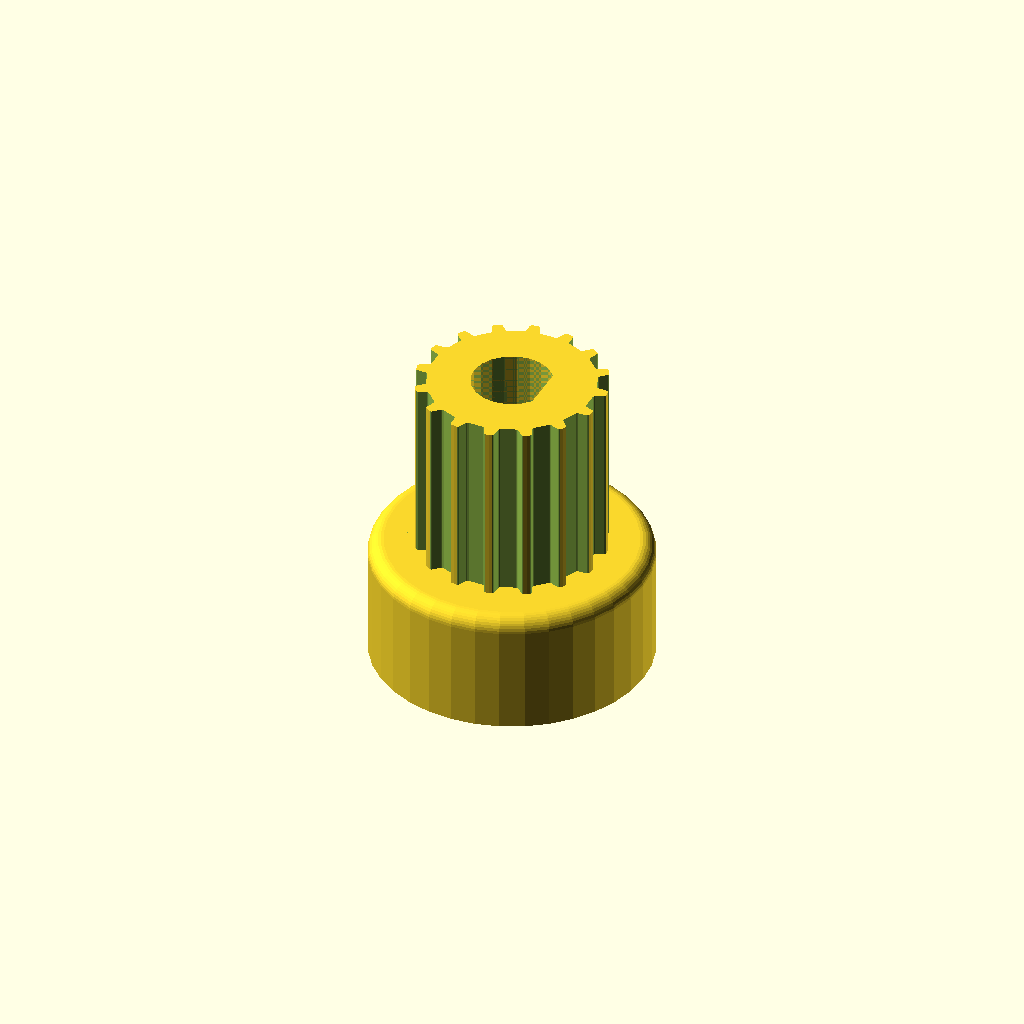
Cell 1: rendered with the file's own defaults.
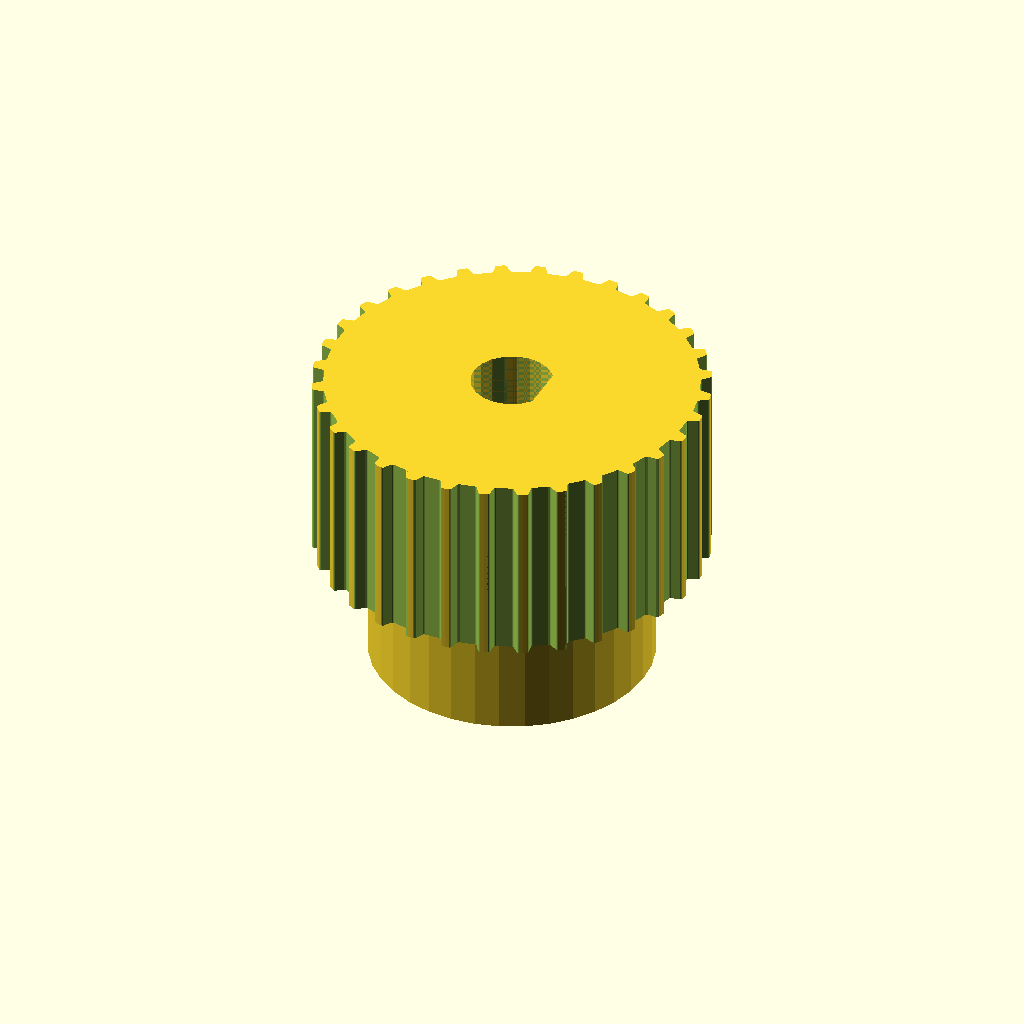
Cell 2: teeth = 32 (everything else at default).
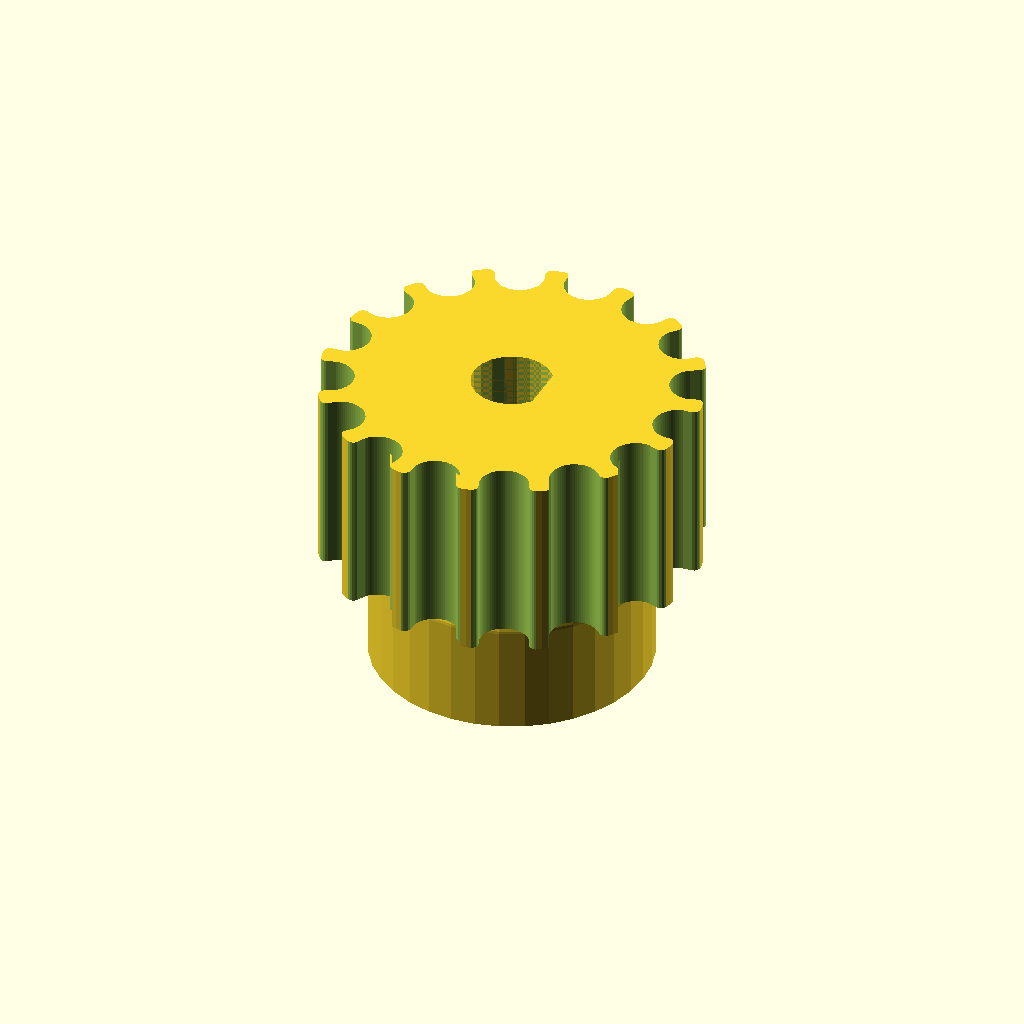
Cell 3 — profile set to 10, the other parameters unchanged.
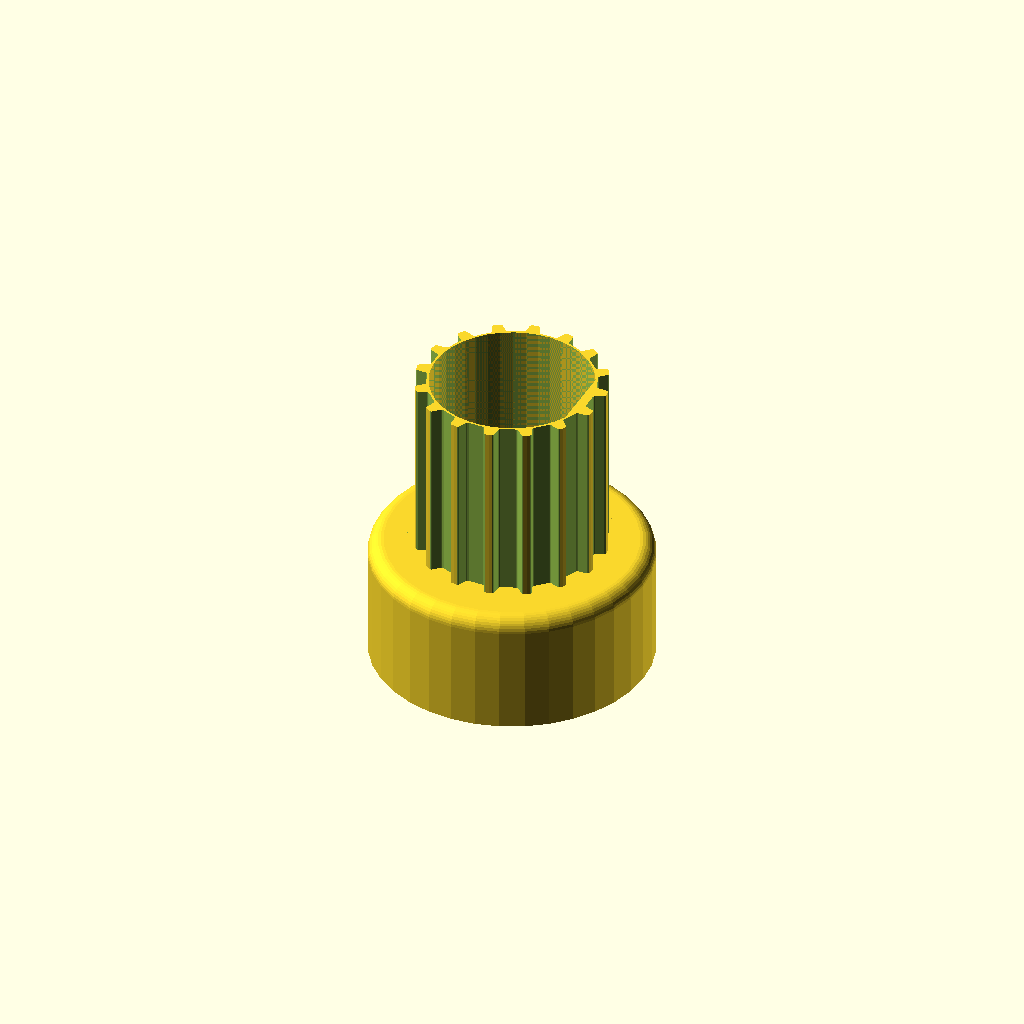
Cell 4 — motor_shaft set to 10.4, the other parameters unchanged.
One fixed orthographic camera (rotation 55°, 0°, 25°; colour scheme Cornfield) for every cell.
Source of the model, scadFiles/1190802/1863081.scad:
// Parametric Pulley with multiple belt profiles

// by droftarts January 2012

// Modified by o462 December 2015 (added D-shaft + corrected captive nut disabling)



// Based on pulleys by:

// http://www.thingiverse.com/thing:11256 by me!

// https://github.com/prusajr/PrusaMendel by Josef Prusa

// http://www.thingiverse.com/thing:3104 by GilesBathgate

// http://www.thingiverse.com/thing:2079 by nophead



// dxf tooth data from http://oem.cadregister.com/asp/PPOW_Entry.asp?company=915217&elementID=07807803/METRIC/URETH/WV0025/F

// pulley diameter checked and modelled from data at http://www.sdp-si.com/D265/HTML/D265T016.html



/**

 * @name Pulley

 * @category Printed

 * @using 1 x m3 nut, normal or nyloc

 * @using 1 x m3x10 set screw or 1 x m3x8 grub screw

 */





// tuneable constants



teeth = 16;			// Number of teeth, standard Mendel T5 belt = 8, gives Outside Diameter of 11.88mm

profile = 5;		// 1=MXL 2=40DP 3=XL 4=H 5=T2.5 6=T5 7=T10 8=AT5 9=HTD_3mm 10=HTD_5mm 11=HTD_8mm 12=GT2_2mm 13=GT2_3mm 14=GT2_5mm



motor_shaft = 5.2;	// NEMA17 motor shaft exact diameter = 5

m3_dia = 3.2;		// 3mm hole diameter

m3_nut_hex = 1;		// 1 for hex, 0 for square nut

m3_nut_flats = 5.7;	// normal M3 hex nut exact width = 5.5

m3_nut_depth = 2.7;	// normal M3 hex nut exact depth = 2.4, nyloc = 4



retainer = 0;		// Belt retainer above teeth, 0 = No, 1 = Yes

retainer_ht = 1.5;	// height of retainer flange over pulley, standard = 1.5

idler = 0;			// Belt retainer below teeth, 0 = No, 1 = Yes

idler_ht = 2;		// height of idler flange over pulley, standard = 1.5



retainer = 0;		// Belt retainer above teeth, 0 = No, 1 = Yes



d_shaft = 1;        // D shaped shaft, 0 = No, 1 = Yes

d_shaft_depth = 0.5;  // mm of the cut part from the shaft



pulley_t_ht = 12;	// length of toothed part of pulley, standard = 12

pulley_b_ht = 8;		// pulley base height, standard = 8. Set to same as idler_ht if you want an idler but no pulley.

pulley_b_dia = 18;	// pulley base diameter, standard = 20

no_of_nuts = 0;		// number of captive nuts required, standard = 1

nut_angle = 90;		// angle between nuts, standard = 90

nut_shaft_distance = 1.2;	// distance between inner face of nut and shaft, can be negative.





//	********************************

//	** Scaling tooth for good fit **

//	********************************

/*	To improve fit of belt to pulley, set the following constant. Decrease or increase by 0.1mm at a time. We are modelling the *BELT* tooth here, not the tooth on the pulley. Increasing the number will *decrease* the pulley tooth size. Increasing the tooth width will also scale proportionately the tooth depth, to maintain the shape of the tooth, and increase how far into the pulley the tooth is indented. Can be negative */



additional_tooth_width = 0.3; //mm



//	If you need more tooth depth than this provides, adjust the following constant. However, this will cause the shape of the tooth to change.



additional_tooth_depth = 0; //mm



// calculated constants



nut_elevation = pulley_b_ht/2;

m3_nut_points = 2*((m3_nut_flats/2)/cos(30)); // This is needed for the nut trap



// The following set the pulley diameter for a given number of teeth



MXL_pulley_dia = tooth_spacing (2.032,0.254);

40DP_pulley_dia = tooth_spacing (2.07264,0.1778);

XL_pulley_dia = tooth_spacing (5.08,0.254);

H_pulley_dia = tooth_spacing (9.525,0.381);

T2_5_pulley_dia = tooth_spaceing_curvefit (0.7467,0.796,1.026);

T5_pulley_dia = tooth_spaceing_curvefit (0.6523,1.591,1.064);

T10_pulley_dia = tooth_spacing (10,0.93);

AT5_pulley_dia = tooth_spaceing_curvefit (0.6523,1.591,1.064);

HTD_3mm_pulley_dia = tooth_spacing (3,0.381);

HTD_5mm_pulley_dia = tooth_spacing (5,0.5715);

HTD_8mm_pulley_dia = tooth_spacing (8,0.6858);

GT2_2mm_pulley_dia = tooth_spacing (2,0.254);

GT2_3mm_pulley_dia = tooth_spacing (3,0.381);

GT2_5mm_pulley_dia = tooth_spacing (5,0.5715);



// The following calls the pulley creation part, and passes the pulley diameter and tooth width to that module



if ( profile == 1 ) { pulley ( "MXL" , MXL_pulley_dia , 0.508 , 1.321 ); }

if ( profile == 2 ) { pulley ( "40 D.P." , 40DP_pulley_dia , 0.457 , 1.226 ); }

    if ( profile == 3 ) { pulley ( "XL" , XL_pulley_dia , 1.27, 3.051 ); }

if ( profile == 4 ) { pulley ( "H" , H_pulley_dia ,1.905 , 5.359 ); }

if ( profile == 5 ) { pulley ( "T2.5" , T2_5_pulley_dia , 0.7 , 1.678 ); }

if ( profile == 6 ) { pulley ( "T5" , T5_pulley_dia , 1.19 , 3.264 ); }

if ( profile == 7 ) { pulley ( "T10" , T10_pulley_dia , 2.5 , 6.13 ); }

if ( profile == 8 ) { pulley ( "AT5" , AT5_pulley_dia , 1.19 , 4.268 ); }

if ( profile == 9 ) { pulley ( "HTD 3mm" , HTD_3mm_pulley_dia , 1.289 , 2.27 ); }

if ( profile == 10 ) { pulley ( "HTD 5mm" , HTD_5mm_pulley_dia , 2.199 , 3.781 ); }

if ( profile == 11 ) { pulley ( "HTD 8mm" , HTD_8mm_pulley_dia , 3.607 , 6.603 ); }

if ( profile == 12 ) { pulley ( "GT2 2mm" , GT2_2mm_pulley_dia , 0.764 , 1.494 ); }

if ( profile == 13 ) { pulley ( "GT2 3mm" , GT2_3mm_pulley_dia , 1.169 , 2.31 ); }

if ( profile == 14 ) { pulley ( "GT2 5mm" , GT2_5mm_pulley_dia , 1.969 , 3.952 ); }



// Functions



function tooth_spaceing_curvefit (b,c,d)

	= ((c * pow(teeth,d)) / (b + pow(teeth,d))) * teeth ;



function tooth_spacing(tooth_pitch,pitch_line_offset)

	= (2*((teeth*tooth_pitch)/(3.14159265*2)-pitch_line_offset)) ;



// Main Module



module pulley( belt_type , pulley_OD , tooth_depth , tooth_width )

	{

	echo (str("Belt type = ",belt_type,"; Number of teeth = ",teeth,"; Pulley Outside Diameter = ",pulley_OD,"mm "));

	tooth_distance_from_centre = sqrt( pow(pulley_OD/2,2) - pow((tooth_width+additional_tooth_width)/2,2));

	tooth_width_scale = (tooth_width + additional_tooth_width ) / tooth_width;

	tooth_depth_scale = ((tooth_depth + additional_tooth_depth ) / tooth_depth) ;





//	************************************************************************

//	*** uncomment the following line if pulley is wider than puller base ***

//	************************************************************************



//	translate ([0,0, pulley_b_ht + pulley_t_ht + retainer_ht ]) rotate ([0,180,0])



	difference()

	 {	 

		union()

		{

			//base

	

			if ( pulley_b_ht < 2 ) { echo ("CAN'T DRAW PULLEY BASE, HEIGHT LESS THAN 2!!!"); } else {

				rotate_extrude($fn=pulley_b_dia*2)

				{

						square([pulley_b_dia/2-1,pulley_b_ht]);

						square([pulley_b_dia/2,pulley_b_ht-1]);

						translate([pulley_b_dia/2-1,pulley_b_ht-1]) circle(1);

				}

			}



		difference()

			{

			//shaft - diameter is outside diameter of pulley

			

			translate([0,0,pulley_b_ht]) 

			rotate ([0,0,360/(teeth*4)]) 

			cylinder(r=pulley_OD/2,h=pulley_t_ht, $fn=teeth*4);

	

			//teeth - cut out of shaft

		

			for(i=[1:teeth]) 

			rotate([0,0,i*(360/teeth)])

			translate([0,-tooth_distance_from_centre,pulley_b_ht -1]) 

			scale ([ tooth_width_scale , tooth_depth_scale , 1 ]) 

			{

			if ( profile == 1 ) { MXL();}

			if ( profile == 2 ) { 40DP();}

			if ( profile == 3 ) { XL();}

			if ( profile == 4 ) { H();}

			if ( profile == 5 ) { T2_5();}

			if ( profile == 6 ) { T5();}

			if ( profile == 7 ) { T10();}

			if ( profile == 8 ) { AT5();}

			if ( profile == 9 ) { HTD_3mm();}

			if ( profile == 10 ) { HTD_5mm();}

			if ( profile == 11 ) { HTD_8mm();}

			if ( profile == 12 ) { GT2_2mm();}

			if ( profile == 13 ) { GT2_3mm();}

			if ( profile == 14 ) { GT2_5mm();}

			}



			}

			

		//belt retainer / idler

		if ( retainer > 0 ) {translate ([0,0, pulley_b_ht + pulley_t_ht ]) 

		rotate_extrude($fn=teeth*4)  

		polygon([[0,0],[pulley_OD/2,0],[pulley_OD/2 + retainer_ht , retainer_ht],[0 , retainer_ht],[0,0]]);}

		

		if ( idler > 0 ) {translate ([0,0, pulley_b_ht - idler_ht ]) 

		rotate_extrude($fn=teeth*4)  

		polygon([[0,0],[pulley_OD/2 + idler_ht,0],[pulley_OD/2 , idler_ht],[0 , idler_ht],[0,0]]);}

	

		}

	   

		//hole for motor shaft

		translate([0,0,-1])cylinder(r=motor_shaft/2,h=pulley_b_ht + pulley_t_ht + retainer_ht + 2,$fn=motor_shaft*4);

        

		//captive nut and grub screw holes

        if( no_of_nuts > 0) {

            if ( pulley_b_ht < m3_nut_flats ) { echo ("CAN'T DRAW CAPTIVE NUTS, HEIGHT LESS THAN NUT DIAMETER!!!"); } else {

            if ( (pulley_b_dia - motor_shaft)/2 < m3_nut_depth + 3 ) { echo ("CAN'T DRAW CAPTIVE NUTS, DIAMETER TOO SMALL FOR NUT DEPTH!!!"); } else {

        

                for(j=[1:no_of_nuts]) rotate([0,0,j*nut_angle])

                translate([0,0,nut_elevation])rotate([90,0,0])

        

                union()

                {

                    //entrance

                    translate([0,-pulley_b_ht/4-0.5,motor_shaft/2+m3_nut_depth/2+nut_shaft_distance]) cube([m3_nut_flats,pulley_b_ht/2+1,m3_nut_depth],center=true);

        

                    //nut

                    if ( m3_nut_hex > 0 )

                        {

                            // hex nut

                            translate([0,0.25,motor_shaft/2+m3_nut_depth/2+nut_shaft_distance]) rotate([0,0,30]) cylinder(r=m3_nut_points/2,h=m3_nut_depth,center=true,$fn=6);

                        } else {

                            // square nut

                            translate([0,0.25,motor_shaft/2+m3_nut_depth/2+nut_shaft_distance]) cube([m3_nut_flats,m3_nut_flats,m3_nut_depth],center=true);

                        }

        

                    //grub screw hole

                    rotate([0,0,22.5])cylinder(r=m3_dia/2,h=pulley_b_dia/2+1,$fn=8);

                }

            }}

        }

	 }

	   

	}





        // D shaft

    if(d_shaft && no_of_nuts <= 1) {

        if(d_shaft_depth > motor_shaft / 3) {

            echo ("WARNING: D SHAFT BIGGER THAN THIRD OF MOTOR SHAFT");

        }

        intersection() {

            cylinder(r=motor_shaft/2,h=pulley_b_ht + pulley_t_ht + retainer_ht * retainer,$fn=motor_shaft*4);

            translate([motor_shaft / 2 - d_shaft_depth, -motor_shaft/2, 0]) cube([d_shaft_depth,motor_shaft,pulley_b_ht + pulley_t_ht + retainer_ht * retainer]);

        };

    }





// Tooth profile modules



module MXL()

	{

	linear_extrude(height=pulley_t_ht+2) polygon([[-0.660421,-0.5],[-0.660421,0],[-0.621898,0.006033],[-0.587714,0.023037],[-0.560056,0.049424],[-0.541182,0.083609],[-0.417357,0.424392],[-0.398413,0.458752],[-0.370649,0.48514],[-0.336324,0.502074],[-0.297744,0.508035],[0.297744,0.508035],[0.336268,0.502074],[0.370452,0.48514],[0.39811,0.458752],[0.416983,0.424392],[0.540808,0.083609],[0.559752,0.049424],[0.587516,0.023037],[0.621841,0.006033],[0.660421,0],[0.660421,-0.5]]);

	}



module 40DP()

	{

	linear_extrude(height=pulley_t_ht+2) polygon([[-0.612775,-0.5],[-0.612775,0],[-0.574719,0.010187],[-0.546453,0.0381],[-0.355953,0.3683],[-0.327604,0.405408],[-0.291086,0.433388],[-0.248548,0.451049],[-0.202142,0.4572],[0.202494,0.4572],[0.248653,0.451049],[0.291042,0.433388],[0.327609,0.405408],[0.356306,0.3683],[0.546806,0.0381],[0.574499,0.010187],[0.612775,0],[0.612775,-0.5]]);

	}



module XL()

	{

	linear_extrude(height=pulley_t_ht+2) polygon([[-1.525411,-1],[-1.525411,0],[-1.41777,0.015495],[-1.320712,0.059664],[-1.239661,0.129034],[-1.180042,0.220133],[-0.793044,1.050219],[-0.733574,1.141021],[-0.652507,1.210425],[-0.555366,1.254759],[-0.447675,1.270353],[0.447675,1.270353],[0.555366,1.254759],[0.652507,1.210425],[0.733574,1.141021],[0.793044,1.050219],[1.180042,0.220133],[1.239711,0.129034],[1.320844,0.059664],[1.417919,0.015495],[1.525411,0],[1.525411,-1]]);

	}



module H()

	{

	linear_extrude(height=pulley_t_ht+2) polygon([[-2.6797,-1],[-2.6797,0],[-2.600907,0.006138],[-2.525342,0.024024],[-2.45412,0.052881],[-2.388351,0.091909],[-2.329145,0.140328],[-2.277614,0.197358],[-2.234875,0.262205],[-2.202032,0.334091],[-1.75224,1.57093],[-1.719538,1.642815],[-1.676883,1.707663],[-1.62542,1.764693],[-1.566256,1.813112],[-1.500512,1.85214],[-1.4293,1.880997],[-1.353742,1.898883],[-1.274949,1.905021],[1.275281,1.905021],[1.354056,1.898883],[1.429576,1.880997],[1.500731,1.85214],[1.566411,1.813112],[1.625508,1.764693],[1.676919,1.707663],[1.719531,1.642815],[1.752233,1.57093],[2.20273,0.334091],[2.235433,0.262205],[2.278045,0.197358],[2.329455,0.140328],[2.388553,0.091909],[2.454233,0.052881],[2.525384,0.024024],[2.600904,0.006138],[2.6797,0],[2.6797,-1]]);

	}



module T2_5()

	{

	linear_extrude(height=pulley_t_ht+2) polygon([[-0.839258,-0.5],[-0.839258,0],[-0.770246,0.021652],[-0.726369,0.079022],[-0.529167,0.620889],[-0.485025,0.67826],[-0.416278,0.699911],[0.416278,0.699911],[0.484849,0.67826],[0.528814,0.620889],[0.726369,0.079022],[0.770114,0.021652],[0.839258,0],[0.839258,-0.5]]);

	}



module T5()

	{

	linear_extrude(height=pulley_t_ht+2) polygon([[-1.632126,-0.5],[-1.632126,0],[-1.568549,0.004939],[-1.507539,0.019367],[-1.450023,0.042686],[-1.396912,0.074224],[-1.349125,0.113379],[-1.307581,0.159508],[-1.273186,0.211991],[-1.246868,0.270192],[-1.009802,0.920362],[-0.983414,0.978433],[-0.949018,1.030788],[-0.907524,1.076798],[-0.859829,1.115847],[-0.80682,1.147314],[-0.749402,1.170562],[-0.688471,1.184956],[-0.624921,1.189895],[0.624971,1.189895],[0.688622,1.184956],[0.749607,1.170562],[0.807043,1.147314],[0.860055,1.115847],[0.907754,1.076798],[0.949269,1.030788],[0.9837,0.978433],[1.010193,0.920362],[1.246907,0.270192],[1.273295,0.211991],[1.307726,0.159508],[1.349276,0.113379],[1.397039,0.074224],[1.450111,0.042686],[1.507589,0.019367],[1.568563,0.004939],[1.632126,0],[1.632126,-0.5]]);

	}



module T10()

	{

	linear_extrude(height=pulley_t_ht+2) polygon([[-3.06511,-1],[-3.06511,0],[-2.971998,0.007239],[-2.882718,0.028344],[-2.79859,0.062396],[-2.720931,0.108479],[-2.651061,0.165675],[-2.590298,0.233065],[-2.539962,0.309732],[-2.501371,0.394759],[-1.879071,2.105025],[-1.840363,2.190052],[-1.789939,2.266719],[-1.729114,2.334109],[-1.659202,2.391304],[-1.581518,2.437387],[-1.497376,2.47144],[-1.408092,2.492545],[-1.314979,2.499784],[1.314979,2.499784],[1.408091,2.492545],[1.497371,2.47144],[1.581499,2.437387],[1.659158,2.391304],[1.729028,2.334109],[1.789791,2.266719],[1.840127,2.190052],[1.878718,2.105025],[2.501018,0.394759],[2.539726,0.309732],[2.59015,0.233065],[2.650975,0.165675],[2.720887,0.108479],[2.798571,0.062396],[2.882713,0.028344],[2.971997,0.007239],[3.06511,0],[3.06511,-1]]);

	}



module AT5()

	{

	linear_extrude(height=pulley_t_ht+2) polygon([[-2.134129,-0.75],[-2.134129,0],[-2.058023,0.005488],[-1.984595,0.021547],[-1.914806,0.047569],[-1.849614,0.082947],[-1.789978,0.127073],[-1.736857,0.179338],[-1.691211,0.239136],[-1.653999,0.305859],[-1.349199,0.959203],[-1.286933,1.054635],[-1.201914,1.127346],[-1.099961,1.173664],[-0.986896,1.18992],[0.986543,1.18992],[1.099614,1.173664],[1.201605,1.127346],[1.286729,1.054635],[1.349199,0.959203],[1.653646,0.305859],[1.690859,0.239136],[1.73651,0.179338],[1.789644,0.127073],[1.849305,0.082947],[1.914539,0.047569],[1.984392,0.021547],[2.057906,0.005488],[2.134129,0],[2.134129,-0.75]]);

	}



module HTD_3mm()

	{

	linear_extrude(height=pulley_t_ht+2) polygon([[-1.135062,-0.5],[-1.135062,0],[-1.048323,0.015484],[-0.974284,0.058517],[-0.919162,0.123974],[-0.889176,0.206728],[-0.81721,0.579614],[-0.800806,0.653232],[-0.778384,0.72416],[-0.750244,0.792137],[-0.716685,0.856903],[-0.678005,0.918199],[-0.634505,0.975764],[-0.586483,1.029338],[-0.534238,1.078662],[-0.47807,1.123476],[-0.418278,1.16352],[-0.355162,1.198533],[-0.289019,1.228257],[-0.22015,1.25243],[-0.148854,1.270793],[-0.07543,1.283087],[-0.000176,1.28905],[0.075081,1.283145],[0.148515,1.270895],[0.219827,1.252561],[0.288716,1.228406],[0.354879,1.19869],[0.418018,1.163675],[0.477831,1.123623],[0.534017,1.078795],[0.586276,1.029452],[0.634307,0.975857],[0.677809,0.91827],[0.716481,0.856953],[0.750022,0.792167],[0.778133,0.724174],[0.800511,0.653236],[0.816857,0.579614],[0.888471,0.206728],[0.919014,0.123974],[0.974328,0.058517],[1.048362,0.015484],[1.135062,0],[1.135062,-0.5]]);

	}



module HTD_5mm()

	{

	linear_extrude(height=pulley_t_ht+2) polygon([[-1.89036,-0.75],[-1.89036,0],[-1.741168,0.02669],[-1.61387,0.100806],[-1.518984,0.21342],[-1.467026,0.3556],[-1.427162,0.960967],[-1.398568,1.089602],[-1.359437,1.213531],[-1.310296,1.332296],[-1.251672,1.445441],[-1.184092,1.552509],[-1.108081,1.653042],[-1.024167,1.746585],[-0.932877,1.832681],[-0.834736,1.910872],[-0.730271,1.980701],[-0.62001,2.041713],[-0.504478,2.09345],[-0.384202,2.135455],[-0.259708,2.167271],[-0.131524,2.188443],[-0.000176,2.198511],[0.131296,2.188504],[0.259588,2.167387],[0.384174,2.135616],[0.504527,2.093648],[0.620123,2.04194],[0.730433,1.980949],[0.834934,1.911132],[0.933097,1.832945],[1.024398,1.746846],[1.108311,1.653291],[1.184308,1.552736],[1.251865,1.445639],[1.310455,1.332457],[1.359552,1.213647],[1.39863,1.089664],[1.427162,0.960967],[1.467026,0.3556],[1.518984,0.21342],[1.61387,0.100806],[1.741168,0.02669],[1.89036,0],[1.89036,-0.75]]);

	}



module HTD_8mm()

	{

	linear_extrude(height=pulley_t_ht+2) polygon([[-3.301471,-1],[-3.301471,0],[-3.16611,0.012093],[-3.038062,0.047068],[-2.919646,0.10297],[-2.813182,0.177844],[-2.720989,0.269734],[-2.645387,0.376684],[-2.588694,0.496739],[-2.553229,0.627944],[-2.460801,1.470025],[-2.411413,1.691917],[-2.343887,1.905691],[-2.259126,2.110563],[-2.158035,2.30575],[-2.041518,2.490467],[-1.910478,2.66393],[-1.76582,2.825356],[-1.608446,2.973961],[-1.439261,3.10896],[-1.259169,3.22957],[-1.069074,3.335006],[-0.869878,3.424485],[-0.662487,3.497224],[-0.447804,3.552437],[-0.226732,3.589341],[-0.000176,3.607153],[0.226511,3.589461],[0.447712,3.552654],[0.66252,3.497516],[0.870027,3.424833],[1.069329,3.33539],[1.259517,3.229973],[1.439687,3.109367],[1.608931,2.974358],[1.766344,2.825731],[1.911018,2.664271],[2.042047,2.490765],[2.158526,2.305998],[2.259547,2.110755],[2.344204,1.905821],[2.411591,1.691983],[2.460801,1.470025],[2.553229,0.627944],[2.588592,0.496739],[2.645238,0.376684],[2.720834,0.269734],[2.81305,0.177844],[2.919553,0.10297],[3.038012,0.047068],[3.166095,0.012093],[3.301471,0],[3.301471,-1]]);

	}



module GT2_2mm()

	{

	linear_extrude(height=pulley_t_ht+2) polygon([[0.747183,-0.5],[0.747183,0],[0.647876,0.037218],[0.598311,0.130528],[0.578556,0.238423],[0.547158,0.343077],[0.504649,0.443762],[0.451556,0.53975],[0.358229,0.636924],[0.2484,0.707276],[0.127259,0.750044],[0,0.76447],[-0.127259,0.750044],[-0.2484,0.707276],[-0.358229,0.636924],[-0.451556,0.53975],[-0.504797,0.443762],[-0.547291,0.343077],[-0.578605,0.238423],[-0.598311,0.130528],[-0.648009,0.037218],[-0.747183,0],[-0.747183,-0.5]]);

	}



module GT2_3mm()

	{

	linear_extrude(height=pulley_t_ht+2) polygon([[-1.155171,-0.5],[-1.155171,0],[-1.065317,0.016448],[-0.989057,0.062001],[-0.93297,0.130969],[-0.90364,0.217664],[-0.863705,0.408181],[-0.800056,0.591388],[-0.713587,0.765004],[-0.60519,0.926747],[-0.469751,1.032548],[-0.320719,1.108119],[-0.162625,1.153462],[0,1.168577],[0.162625,1.153462],[0.320719,1.108119],[0.469751,1.032548],[0.60519,0.926747],[0.713587,0.765004],[0.800056,0.591388],[0.863705,0.408181],[0.90364,0.217664],[0.932921,0.130969],[0.988924,0.062001],[1.065168,0.016448],[1.155171,0],[1.155171,-0.5]]);

	}



module GT2_5mm()

	{

	linear_extrude(height=pulley_t_ht+2) polygon([[-1.975908,-0.75],[-1.975908,0],[-1.797959,0.03212],[-1.646634,0.121224],[-1.534534,0.256431],[-1.474258,0.426861],[-1.446911,0.570808],[-1.411774,0.712722],[-1.368964,0.852287],[-1.318597,0.989189],[-1.260788,1.123115],[-1.195654,1.25375],[-1.12331,1.380781],[-1.043869,1.503892],[-0.935264,1.612278],[-0.817959,1.706414],[-0.693181,1.786237],[-0.562151,1.851687],[-0.426095,1.9027],[-0.286235,1.939214],[-0.143795,1.961168],[0,1.9685],[0.143796,1.961168],[0.286235,1.939214],[0.426095,1.9027],[0.562151,1.851687],[0.693181,1.786237],[0.817959,1.706414],[0.935263,1.612278],[1.043869,1.503892],[1.123207,1.380781],[1.195509,1.25375],[1.26065,1.123115],[1.318507,0.989189],[1.368956,0.852287],[1.411872,0.712722],[1.447132,0.570808],[1.474611,0.426861],[1.534583,0.256431],[1.646678,0.121223],[1.798064,0.03212],[1.975908,0],[1.975908,-0.75]]);

	}
Customizer parameters (derived from the source; name, type, default, range or options):
teeth: number, default 16
profile: number, default 5
motor_shaft: number, default 5.2
m3_dia: number, default 3.2
m3_nut_hex: number, default 1
m3_nut_flats: number, default 5.7
m3_nut_depth: number, default 2.7
retainer: number, default 0
retainer_ht: number, default 1.5
idler: number, default 0
idler_ht: number, default 2
d_shaft: number, default 1
d_shaft_depth: number, default 0.5
pulley_t_ht: number, default 12
pulley_b_ht: number, default 8
pulley_b_dia: number, default 18
no_of_nuts: number, default 0
nut_angle: number, default 90
nut_shaft_distance: number, default 1.2
additional_tooth_width: number, default 0.3
additional_tooth_depth: number, default 0
